Run: headless pygame with SDL's dummy video driver; simulated clock (each Clock.tick advances the game by its frame time, no real sleeping); random seed 0; keys injected as events and as key.get_pressed() state; no mouse input.
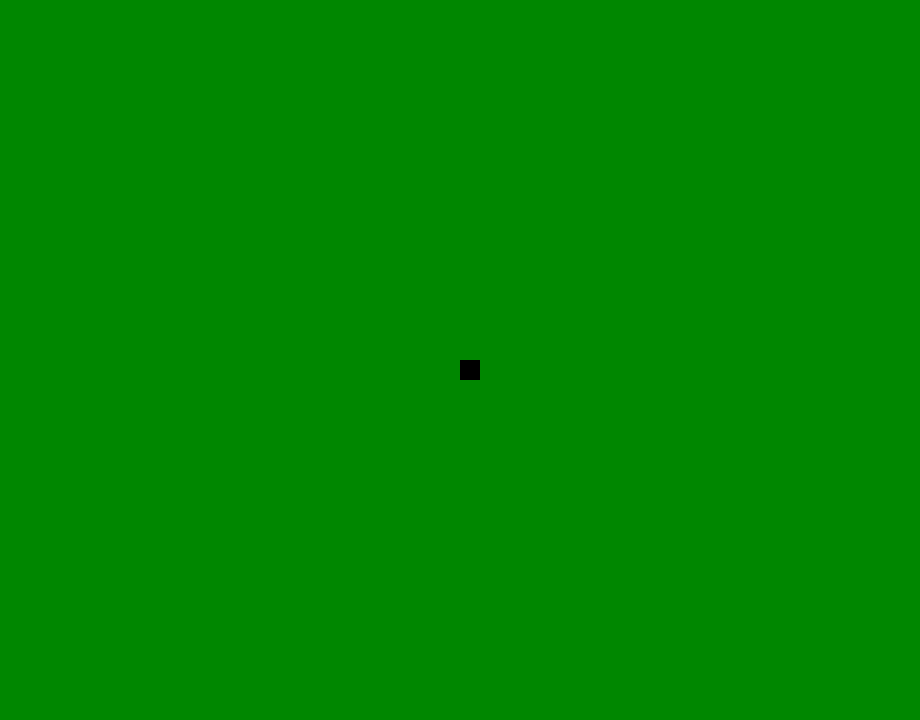
Frame 1 of 2 · flips 1–60 · no input
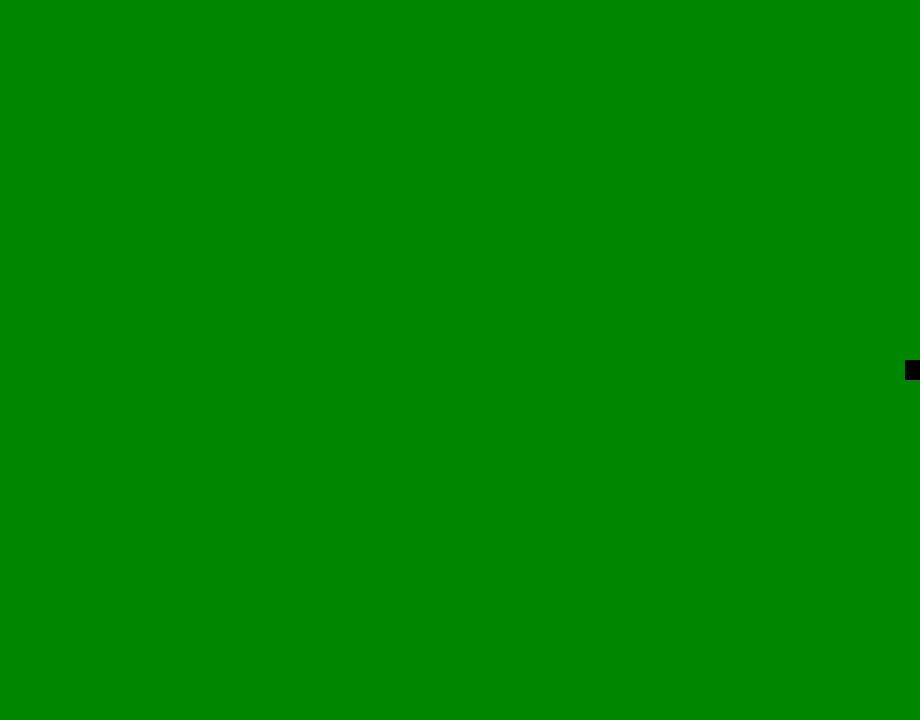
Frame 2 of 2 · flips 61–180 · tapped SPACE, RETURN · held RIGHT (→), D (game ended)

The pygame program that drew these frames:

import pygame

white = ((255, 255, 255))
blue = ((0, 0, 200))
green = ((0, 135, 0))
red = ((255, 0, 0))
black = ((0, 0, 0))

pygame.init()
display_width = 920
display_height = 720

gameDisplay = pygame.display.set_mode((display_width, display_height))
pygame.display.set_caption("Snake")
pygame.display.update()

gameExit = False 

lead_x = display_width/2
lead_y = display_height/2

lead_x_change_left = 0
lead_x_change_right = 0

lead_y_change_up = 0
lead_y_change_down = 0


clock = pygame.time.Clock()

while not gameExit:
    
    for event in pygame.event.get():
        if event.type == pygame.QUIT:
            pygame.quit()
            quit()
            
        if event.type == pygame.KEYDOWN:
            if event.key == pygame.K_LEFT and lead_x_change_right == 0:
                lead_x_change_left = -6
                lead_x_change_right = 0
                lead_y_change_down = 0
                lead_y_change_up = 0
                
                
            if event.key == pygame.K_RIGHT and lead_x_change_left == 0:
                lead_x_change_right= 5
                lead_y_change_down = 0
                lead_y_change_up = 0
                lead_x_change_left = 0
                
            if event.key == pygame.K_DOWN and lead_y_change_up == 0:
                lead_y_change_down = 5
                lead_x_change_left = 0
                lead_y_change_up = 0
                lead_x_change_right = 0
                
            if event.key == pygame.K_UP and lead_y_change_down == 0:
                lead_y_change_up = -5
                lead_x_change_left = 0
                lead_y_change_down = 0
                lead_x_change_right = 0
                
    lead_x += lead_x_change_right
    lead_x += lead_x_change_left
    
    lead_y += lead_y_change_up
    lead_y += lead_y_change_down
    
    if lead_x >= display_width - 16 or lead_x <= 1 or lead_y >= display_height - 16 or lead_y <= 1:
        print("crash")
        gameExit = True
    
    gameDisplay.fill(green)
    pygame.draw.rect(gameDisplay, black, [lead_x, lead_y, 20,20])
    pygame.display.update()
    clock.tick(60)

pygame.quit()       
quit()
